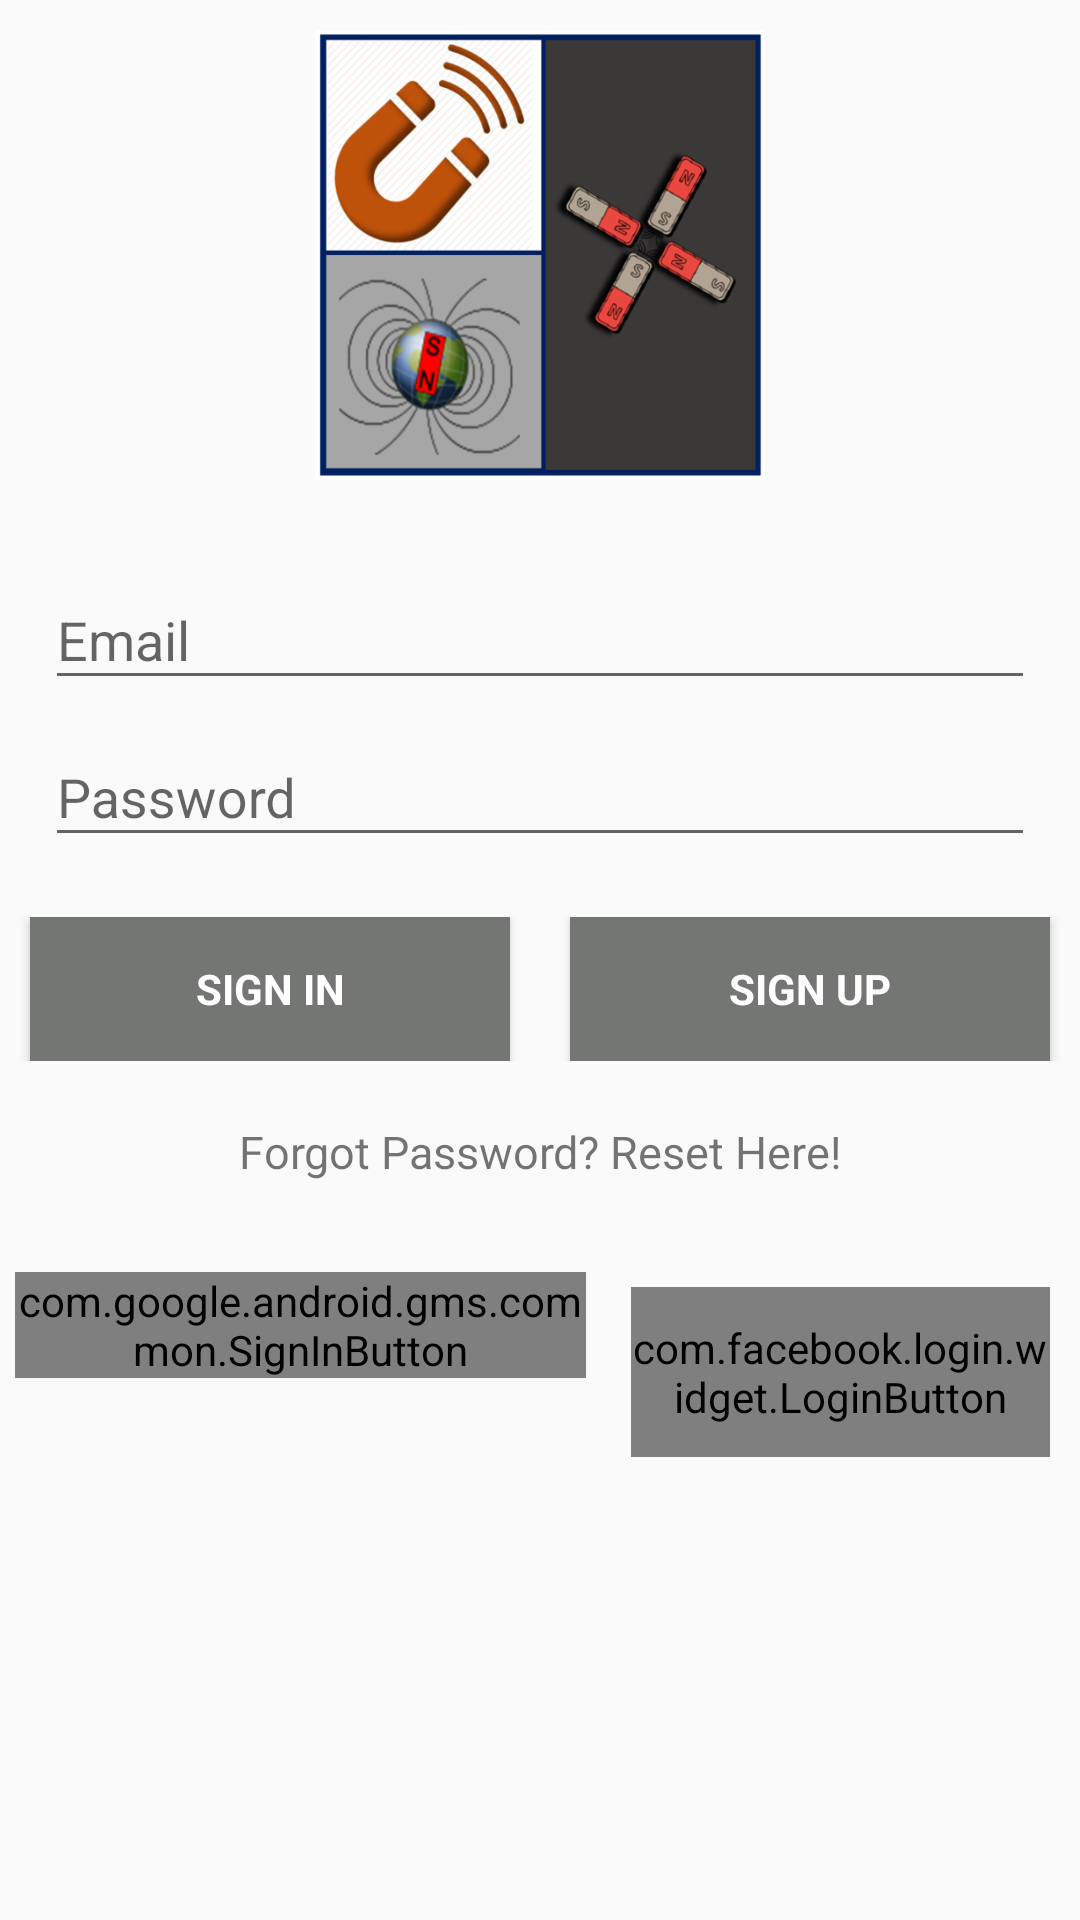

The Android layout XML behind this screen, and the referenced resources:
<!-- AndroidManifest.xml: application theme AppTheme -->
<!-- res/layout/activity_login.xml -->
<?xml version="1.0" encoding="utf-8"?>
<LinearLayout xmlns:android="http://schemas.android.com/apk/res/android"
    xmlns:tools="http://schemas.android.com/tools"
    xmlns:app="http://schemas.android.com/apk/res-auto"
    android:id="@+id/activity_login"
    android:layout_width="match_parent"
    android:layout_height="match_parent"
    android:orientation="vertical"
    tools:context="LoginActivity.Login">


    <ScrollView
        android:layout_width="match_parent"
        android:layout_height="match_parent">
        <LinearLayout
            android:layout_width="match_parent"
            android:layout_height="match_parent"
            android:orientation="vertical"
            android:layout_marginBottom="10dp">
            <ImageView
                android:layout_width="150dp"
                android:layout_height="150dp"
                android:id="@+id/imageView"
                android:background="@drawable/magnetism"
                android:layout_gravity="center"
                android:gravity="center"
                android:layout_marginTop="10dp"/>

    <LinearLayout
        android:layout_width="match_parent"
        android:layout_height="match_parent"
        android:orientation="vertical"
        android:gravity="center_horizontal">

        <ProgressBar
            android:id="@+id/progress_bar_login"
            android:layout_width="wrap_content"
            android:layout_height="wrap_content"
            android:layout_centerHorizontal="true"
            android:layout_marginBottom="8dp"
            android:visibility="gone" />

        <LinearLayout
            android:id="@+id/login_details"
            android:layout_width="match_parent"
            android:layout_height="wrap_content"
            android:orientation="vertical"
            android:weightSum="1">

            <android.support.design.widget.TextInputLayout
                android:layout_width="match_parent"
                android:layout_height="match_parent"
                android:layout_marginTop="21dp"
                >

                <EditText
                    android:id="@+id/edit_text_email_id"
                    android:layout_width="match_parent"
                    android:layout_height="wrap_content"
                    android:layout_marginLeft="15dp"
                    android:layout_marginRight="15dp"
                    android:layout_marginTop="23dp"
                    android:inputType="textEmailAddress"
                    android:hint="Email" />
            </android.support.design.widget.TextInputLayout>



            <android.support.design.widget.TextInputLayout
                android:layout_width="match_parent"
                android:layout_height="match_parent">
            <EditText
                android:id="@+id/edit_text_password"
                android:layout_width="match_parent"
                android:layout_height="wrap_content"
                android:layout_alignLeft="@+id/text_view_password"
                android:layout_marginLeft="15dp"
                android:layout_marginRight="15dp"
                android:layout_marginTop="23dp"
                android:inputType="textPassword"
                android:hint="Password" />

</android.support.design.widget.TextInputLayout>
            <Space
                android:layout_width="1dp"
                android:layout_height="20dp" />


            <LinearLayout
                android:layout_width="match_parent"
                android:layout_height="wrap_content"
                android:orientation="horizontal"
                android:weightSum="2">
            <Button
                android:id="@+id/button_sign_in"
                style="?android:textAppearanceSmall"
                android:layout_width="match_parent"
                android:layout_height="wrap_content"
                android:background="@color/colorPrimary"
                android:onClick="onLoginClicked"
                android:padding="10dp"
                android:layout_marginLeft="10dp"
                android:layout_marginRight="10dp"
                android:text="Sign In"
                android:textStyle="bold"
                android:layout_weight="1"
                android:textColor="@color/colorText"/>


                <Button
                    android:id="@+id/button_sign_up"
                    style="?android:textAppearanceSmall"
                    android:layout_width="match_parent"
                    android:layout_height="wrap_content"
                    android:background="@color/colorPrimary"
                    android:onClick="onSignUpClicked"
                    android:padding="10dp"
                    android:layout_marginLeft="10dp"
                    android:layout_marginRight="10dp"
                    android:layout_weight="1"
                    android:text="Sign Up"
                    android:textStyle="bold"
                    android:textColor="@color/colorText"/>

            </LinearLayout>

            <TextView
                android:text="Forgot Password? Reset Here!"
                android:layout_marginTop="20dp"
                android:textSize="15dp"
                android:layout_gravity="center"
                android:gravity="center"
                android:layout_width="match_parent"
                android:layout_height="wrap_content"
                android:id="@+id/textViewForgetPass" />

<LinearLayout
    android:layout_width="match_parent"
    android:layout_height="wrap_content"
    android:orientation="horizontal"
    android:weightSum="2"
    android:layout_marginTop="30dp">

    <com.google.android.gms.common.SignInButton
        android:id="@+id/signin"
        android:layout_width="wrap_content"
        android:layout_height="wrap_content"
        android:text="@string/googleloginText"
        android:layout_marginLeft="5dp"
        android:layout_marginRight="10dp"
        app:buttonSize="standard"
        android:layout_gravity="top"
        android:layout_weight="1"

        />

            <com.facebook.login.widget.LoginButton
                xmlns:facebook="http://schemas.android.com/apk/res-auto"
                    android:id="@+id/button_facebook_login"
                    android:layout_width="wrap_content"
                    android:layout_height="wrap_content"
                    android:paddingTop="10.5dp"
                android:layout_marginTop="5dp"
                    android:layout_marginLeft="5dp"
                    android:layout_marginRight="10dp"
                    android:paddingBottom="10.5dp"
                    android:gravity="center"
                android:layout_weight="1"
                facebook:com_facebook_login_text="Sign In"
                   />

             </LinearLayout>
            </LinearLayout>
          </LinearLayout>
        </LinearLayout>
    </ScrollView>

</LinearLayout>
<!-- resources referenced by this layout -->
<resources>
  <color name="colorPrimary">#747674</color>
  <color name="colorText">#FFFFFF</color>
  <!-- drawable magnetism: png bitmap (drawable, 140274 bytes) -->
  <string name="googleloginText">Sign In</string>
  <style name="AppTheme" parent="Theme.AppCompat.Light.DarkActionBar">
          
          <item name="colorPrimary">@color/colorPrimary</item>
          <item name="colorPrimaryDark">@color/colorPrimaryDark</item>
          <item name="colorAccent">@color/colorAccent</item>
      </style>
  <color name="colorPrimaryDark">#454645</color>
  <color name="colorAccent">#8e918e</color>
</resources>
